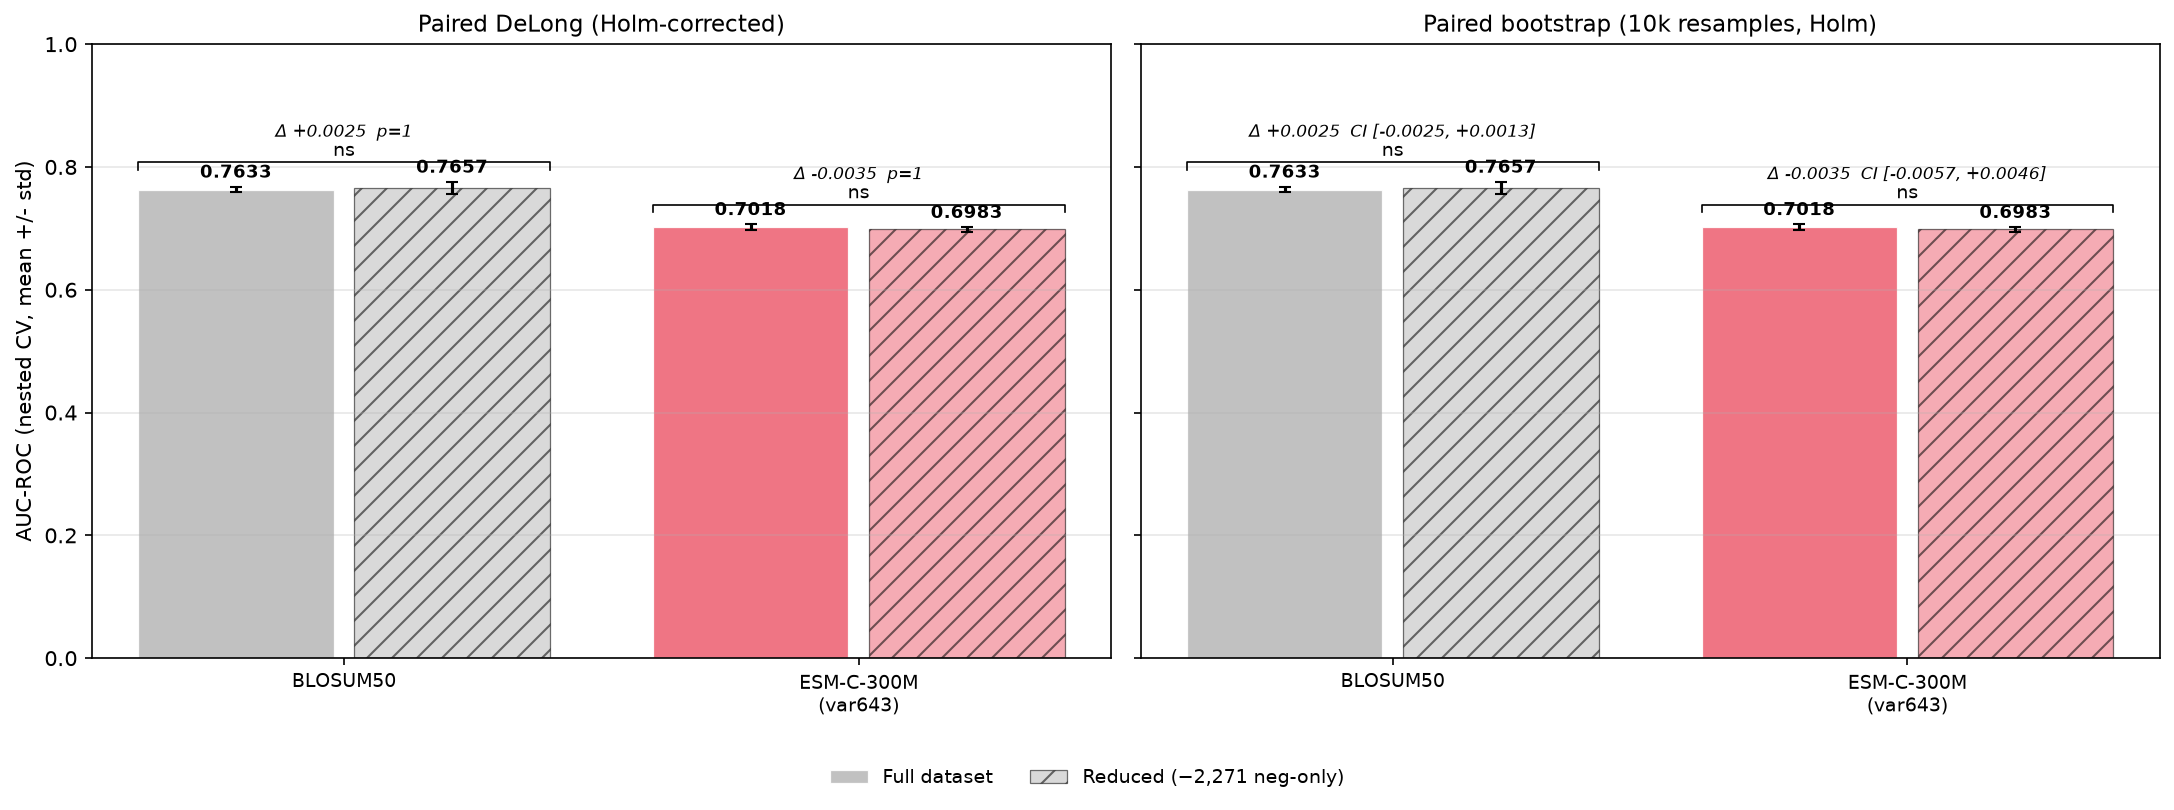

Data behind this chart, as committed beside it:
feature, variant, auc_roc, std, n_oof, source
blosum50, full, 0.7633, 0.004409, 46617, cv_results_xgb_blosum50_flat_20261030_10…
blosum50, reduced, 0.7657, 0.01001, 44346, cv_results_xgb_blosum50_flat_20261030_10…
emb_esmc300m_win_padtoken_vardims_ev80_v…, full, 0.7018, 0.004966, 46617, cv_results_xgb_emb_esmc300m_win_padtoken…
emb_esmc300m_win_padtoken_vardims_ev80_v…, reduced, 0.6983, 0.003718, 44346, cv_results_xgb_emb_esmc300m_win_padtoken…
